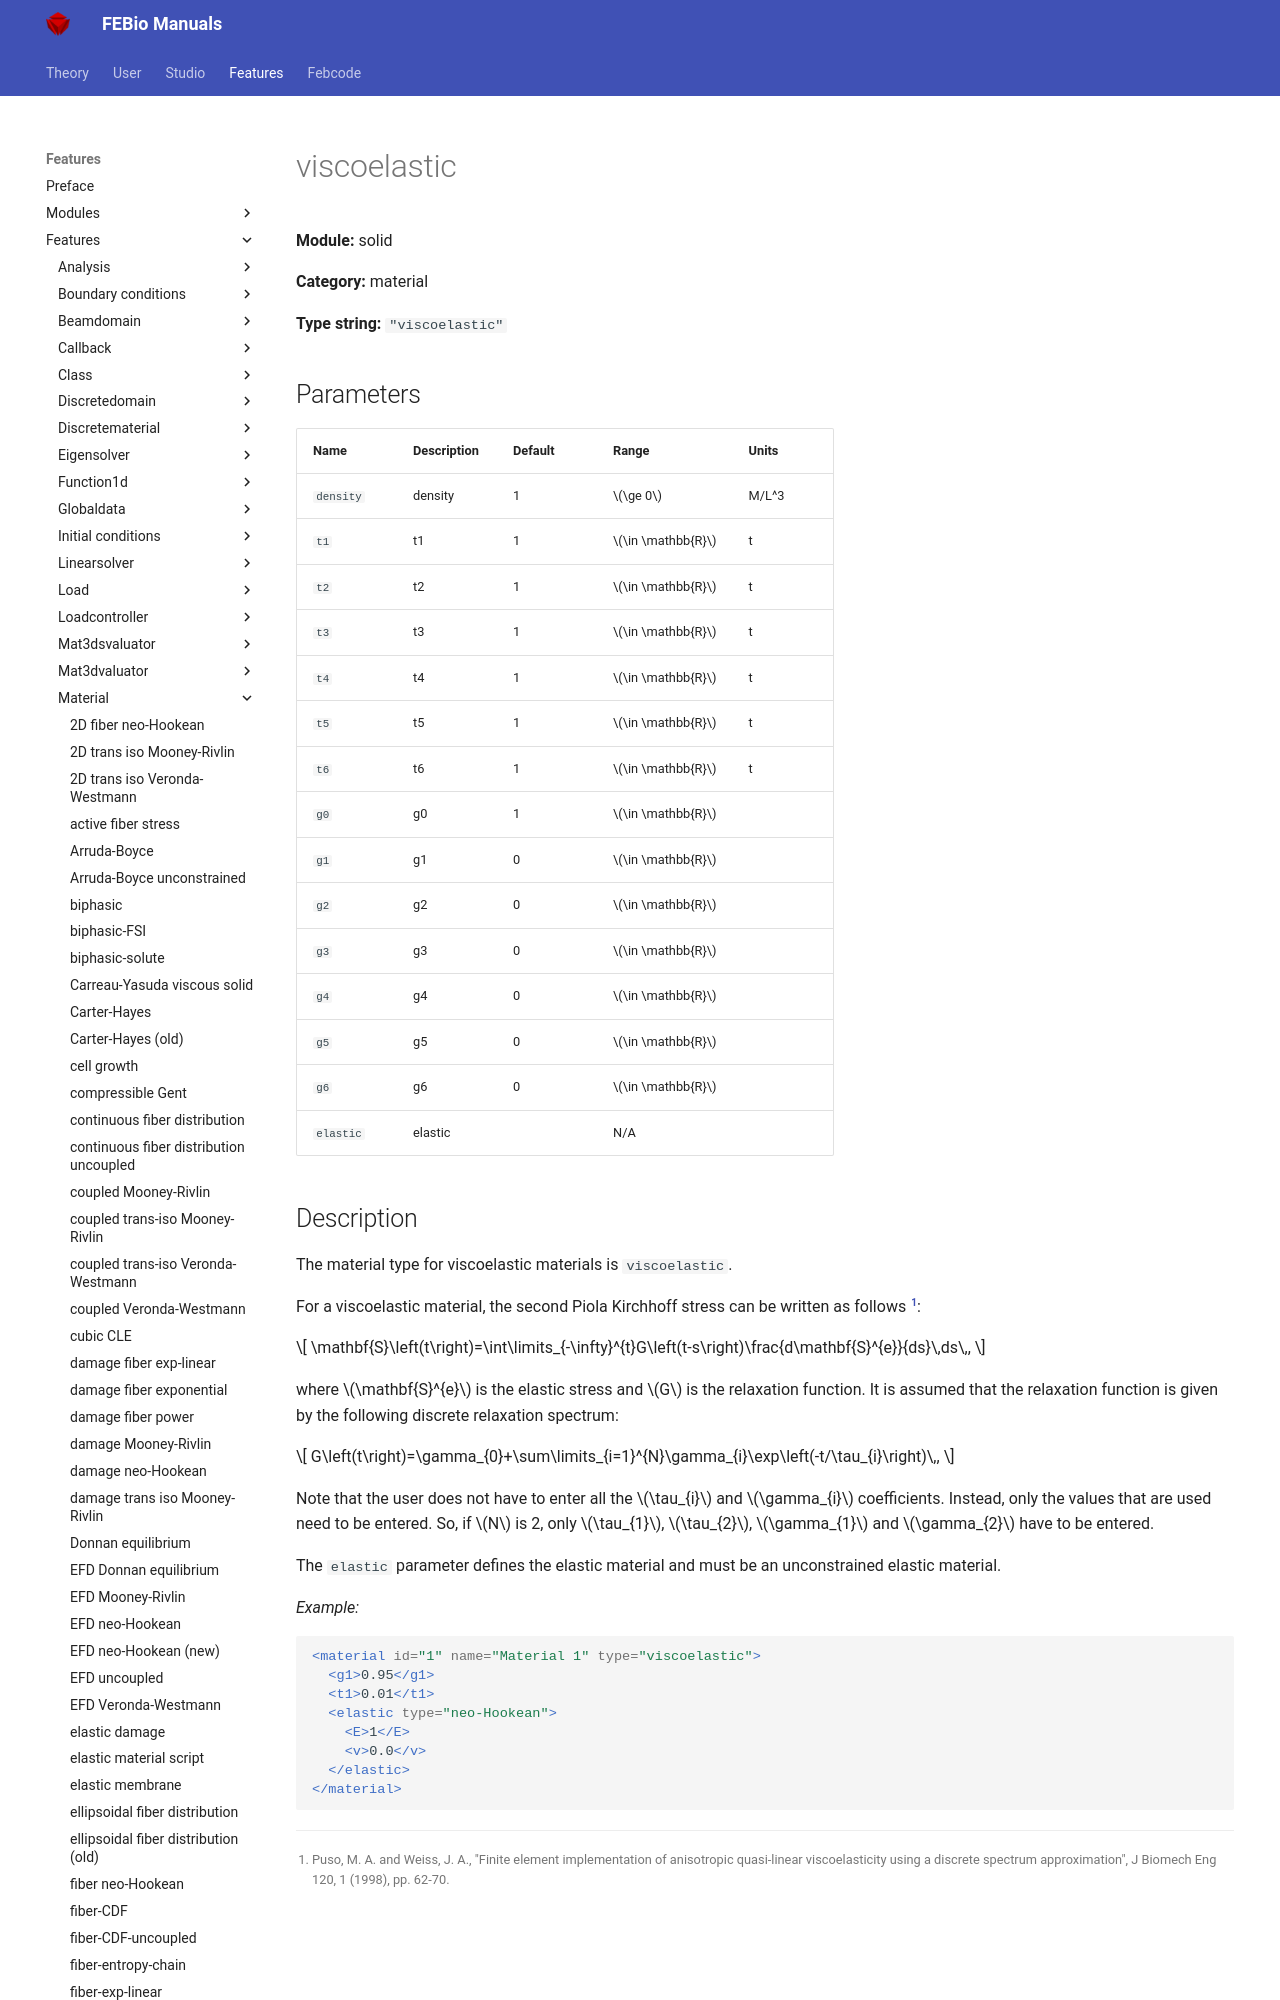

repository: febiosoftware/febio-docs · page: features/features/solid_material_viscoelastic/index.html · generator: mkdocs

# viscoelastic

**Module:** solid

**Category:** material

**Type string:** `"viscoelastic"`

## Parameters

| Name | Description | Default | Range | Units |
|------|-------------|---------|-------|-------|
| `density` | density | 1 | $\ge 0$ | M/L^3 |
| `t1` | t1 | 1 | $\in \mathbb{R}$ | t |
| `t2` | t2 | 1 | $\in \mathbb{R}$ | t |
| `t3` | t3 | 1 | $\in \mathbb{R}$ | t |
| `t4` | t4 | 1 | $\in \mathbb{R}$ | t |
| `t5` | t5 | 1 | $\in \mathbb{R}$ | t |
| `t6` | t6 | 1 | $\in \mathbb{R}$ | t |
| `g0` | g0 | 1 | $\in \mathbb{R}$ |  |
| `g1` | g1 | 0 | $\in \mathbb{R}$ |  |
| `g2` | g2 | 0 | $\in \mathbb{R}$ |  |
| `g3` | g3 | 0 | $\in \mathbb{R}$ |  |
| `g4` | g4 | 0 | $\in \mathbb{R}$ |  |
| `g5
